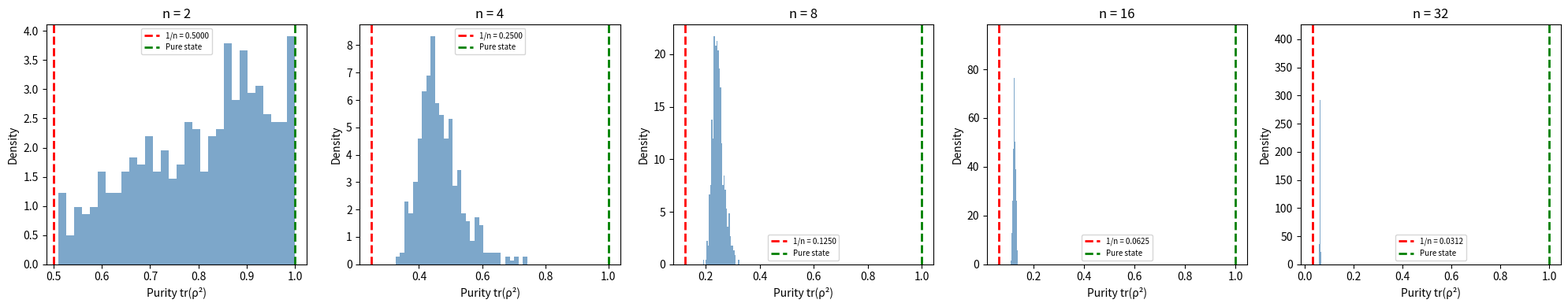

This figure's Python source: (Note: this script raises an exception after producing the figure.)
"""
Quantum Idempotent Framework Demo

Demonstrates connections between idempotent theory and quantum mechanics:
1. Density matrices and purity bounds
2. Spectral decomposition and von Neumann entropy
3. Marchenko-Pastur eigenvalue distribution
4. Quantum channel trace preservation
"""

import numpy as np
import matplotlib
matplotlib.use('Agg')
import matplotlib.pyplot as plt

def random_density_matrix(n):
    """Generate a random n×n density matrix."""
    # Method: generate a random Ginibre matrix, then form ρ = AA†/tr(AA†)
    A = np.random.randn(n, n) + 1j * np.random.randn(n, n)
    rho = A @ A.conj().T
    rho /= np.trace(rho)
    return rho

def pure_state_dm(n, state_idx=0):
    """Generate a pure state density matrix |ψ⟩⟨ψ|."""
    psi = np.zeros(n, dtype=complex)
    psi[state_idx] = 1.0
    return np.outer(psi, psi.conj())

def von_neumann_entropy(rho):
    """Compute S(ρ) = -Σ pᵢ log(pᵢ)."""
    eigenvalues = np.linalg.eigvalsh(rho)
    eigenvalues = eigenvalues[eigenvalues > 1e-12]
    return -np.sum(eigenvalues * np.log(eigenvalues))

def purity(rho):
    """Compute tr(ρ²)."""
    return np.real(np.trace(rho @ rho))

def demo_purity_bounds():
    """Demonstrate the Cauchy-Schwarz purity bound: tr(ρ²) ≥ 1/n."""
    print("=" * 70)
    print("PURITY BOUNDS: tr(ρ²) ∈ [1/n, 1]")
    print("=" * 70)
    
    dimensions = [2, 4, 8, 16, 32]
    num_samples = 500
    
    fig, axes = plt.subplots(1, len(dimensions), figsize=(20, 4))
    
    for idx, n in enumerate(dimensions):
        purities = []
        for _ in range(num_samples):
            rho = random_density_matrix(n)
            purities.append(purity(rho))
        
        ax = axes[idx]
        ax.hist(purities, bins=30, density=True, alpha=0.7, color='steelblue')
        ax.axvline(x=1/n, color='red', linestyle='--', linewidth=2, 
                   label=f'1/n = {1/n:.4f}')
        ax.axvline(x=1, color='green', linestyle='--', linewidth=2,
                   label='Pure state')
        ax.set_xlabel('Purity tr(ρ²)')
        ax.set_ylabel('Density')
        ax.set_title(f'n = {n}')
        ax.legend(fontsize=7)
        
        print(f"\nn = {n}:")
        print(f"  Lower bound 1/n = {1/n:.6f}")
        print(f"  Min purity observed: {min(purities):.6f}")
        print(f"  Mean purity: {np.mean(purities):.6f}")
        print(f"  Bound satisfied: {all(p >= 1/n - 1e-10 for p in purities)}")
    
    plt.tight_layout()
    plt.savefig('/workspace/request-project/LanglandsBridges/output/purity_bounds.png',
                dpi=150, bbox_inches='tight')
    print("\n[Saved: purity_bounds.png]")

def demo_entropy():
    """Demonstrate von Neumann entropy properties."""
    print("\n" + "=" * 70)
    print("VON NEUMANN ENTROPY")
    print("=" * 70)
    
    for n in [2, 4, 8]:
        # Pure state
        rho_pure = pure_state_dm(n)
        S_pure = von_neumann_entropy(rho_pure)
        
        # Maximally mixed state
        rho_mixed = np.eye(n) / n
        S_mixed = von_neumann_entropy(rho_mixed)
        
        # Random state
        rho_random = random_density_matrix(n)
        S_random = von_neumann_entropy(rho_random)
        
        print(f"\nn = {n}:")
        print(f"  Pure state:   S = {S_pure:.6f} (expected: 0)")
        print(f"  Max mixed:    S = {S_mixed:.6f} (expected: log({n}) = {np.log(n):.6f})")
        print(f"  Random state: S = {S_random:.6f}")
        print(f"  0 ≤ S_random ≤ log(n): {0 <= S_random <= np.log(n) + 1e-10}")

def demo_marchenko_pastur():
    """Demonstrate Marchenko-Pastur eigenvalue distribution."""
    print("\n" + "=" * 70)
    print("MARCHENKO-PASTUR DISTRIBUTION")
    print("=" * 70)
    
    fig, axes = plt.subplots(1, 3, figsize=(18, 5))
    
    for idx, (n, m) in enumerate([(50, 200), (100, 400), (200, 800)]):
        gamma = n / m
        all_eigenvalues = []
        
        for _ in range(100):
            X = np.random.randn(n, m) / np.sqrt(m)
            W = X @ X.T  # Wishart matrix
            eigenvalues = np.linalg.eigvalsh(W)
            all_eigenvalues.extend(eigenvalues)
        
        # Marchenko-Pastur theoretical bounds
        lambda_minus = (1 - np.sqrt(gamma))**2
        lambda_plus = (1 + np.sqrt(gamma))**2
        width = 4 * np.sqrt(gamma)
        
        # Theoretical density
        x = np.linspace(lambda_minus + 0.001, lambda_plus - 0.001, 200)
        mp_density = np.sqrt((lambda_plus - x) * (x - lambda_minus)) / (2 * np.pi * gamma * x)
        
        ax = axes[idx]
        ax.hist(all_eigenvalues, bins=80, density=True, alpha=0.5, 
                color='steelblue', label='Empirical')
        ax.plot(x, mp_density, 'r-', linewidth=2, label='MP density')
        ax.axvline(x=lambda_minus, color='green', linestyle='--', alpha=0.7)
        ax.axvline(x=lambda_plus, color='green', linestyle='--', alpha=0.7)
        ax.set_xlabel('λ')
        ax.set_ylabel('Density')
        ax.set_title(f'γ = n/m = {gamma:.2f}, width = 4√γ = {width:.3f}')
        ax.legend()
        
        print(f"\nγ = {gamma:.2f} (n={n}, m={m}):")
        print(f"  MP support: [{lambda_minus:.4f}, {lambda_plus:.4f}]")
        print(f"  Predicted width: 4√γ = {width:.4f}")
        print(f"  Empirical range: [{min(all_eigenvalues):.4f}, {max(all_eigenvalues):.4f}]")
    
    plt.tight_layout()
    plt.savefig('/workspace/request-project/LanglandsBridges/output/marchenko_pastur.png',
                dpi=150, bbox_inches='tight')
    print("\n[Saved: marchenko_pastur.png]")

def demo_idempotent_projectors():
    """Demonstrate idempotent projector properties in quantum mechanics."""
    print("\n" + "=" * 70)
    print("IDEMPOTENT PROJECTORS IN QUANTUM MECHANICS")
    print("=" * 70)
    
    n = 4
    # Create orthogonal projectors
    # P₁ projects onto |0⟩, P₂ onto |1⟩, etc.
    projectors = [np.zeros((n, n)) for _ in range(n)]
    for i in range(n):
        projectors[i][i, i] = 1.0
    
    # Verify idempotent property
    print(f"\nDimension n = {n}")
    for i, P in enumerate(projectors):
        is_idem = np.allclose(P @ P, P)
        print(f"  P_{i}² = P_{i}: {is_idem}")
    
    # Verify orthogonality
    for i in range(n):
        for j in range(i+1, n):
            is_orth = np.allclose(projectors[i] @ projectors[j], 0)
            print(f"  P_{i} · P_{j} = 0: {is_orth}")
    
    # Verify completeness
    total = sum(projectors)
    is_complete = np.allclose(total, np.eye(n))
    print(f"  Σ Pᵢ = I: {is_complete}")
    
    # Complement property
    e = projectors[0]
    complement = np.eye(n) - e
    is_idem_comp = np.allclose(complement @ complement, complement)
    is_orth = np.allclose(e @ complement, 0)
    print(f"\n  e = P₀, (1-e)² = (1-e): {is_idem_comp}")
    print(f"  e·(1-e) = 0: {is_orth}")
    
    # Spectral decomposition of a density matrix
    eigenvalues = np.array([0.5, 0.3, 0.15, 0.05])
    rho = sum(p * P for p, P in zip(eigenvalues, projectors))
    
    print(f"\nDensity matrix ρ = Σ pᵢPᵢ with p = {eigenvalues}")
    print(f"  tr(ρ) = {np.trace(rho):.6f} (expected: 1)")
    print(f"  tr(ρ²) = {np.trace(rho @ rho):.6f}")
    print(f"  Σ pᵢ² = {sum(p**2 for p in eigenvalues):.6f}")
    print(f"  Match: {np.isclose(np.trace(rho @ rho), sum(p**2 for p in eigenvalues))}")
    print(f"  Purity ≥ 1/n = {1/n}: {np.trace(rho @ rho) >= 1/n - 1e-10}")

if __name__ == "__main__":
    demo_purity_bounds()
    demo_entropy()
    demo_marchenko_pastur()
    demo_idempotent_projectors()
    print("\nAll demos completed!")
